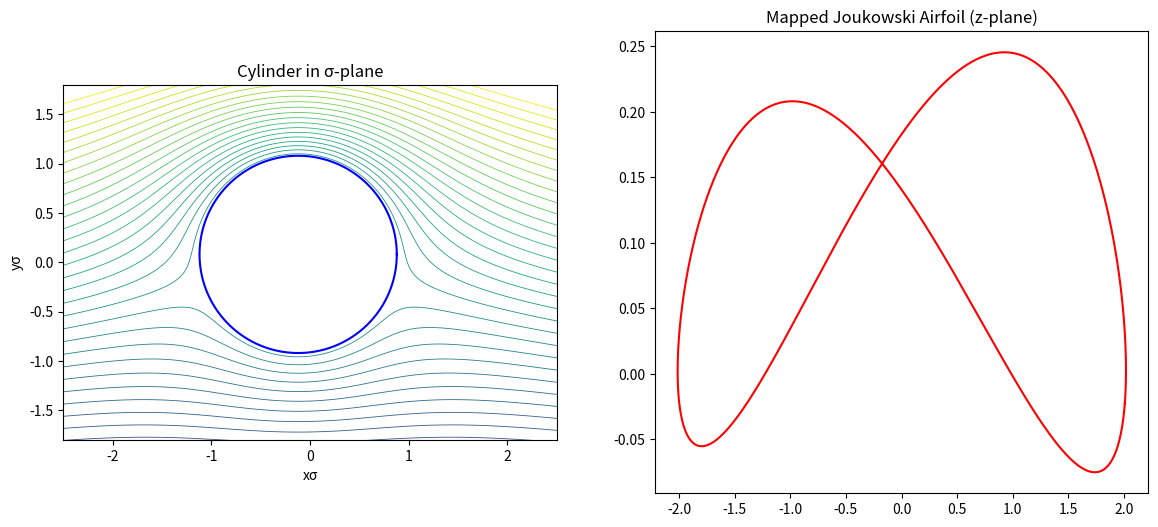

Here is the Python script that generated this plot: (Note: this script raises an exception after producing the figure.)
import numpy as np
import matplotlib.pyplot as plt

# --------------------------
# Parameters
# --------------------------
U_inf = 1.0        # free stream velocity
R = 1.0            # cylinder radius (in sigma-plane)
Gamma = 4.0        # circulation (positive = CCW)
b = 1.0            # Joukowski mapping parameter (z = sigma + b^2/sigma)
x_c, y_c = -0.12, 0.08   # cylinder center offset (sigma_c)
sigma_c = x_c + 1j*y_c

# --------------------------
# Cylinder surface (for airfoil contour)
# --------------------------
theta = np.linspace(0, 2*np.pi, 1000)
sigma_surface = sigma_c + R * np.exp(1j*theta)          # points on cylinder
sigma_rel_surface = sigma_surface - sigma_c            # relative coordinate

# --------------------------
# Complex potential & velocity in sigma-plane (cylinder centered at sigma_c)
# Phi = U * ( (sigma - c) + R^2/(sigma - c) ) + i * Gamma/(2pi) * log(sigma - c)
# w_sigma = dPhi/dsigma = U * ( 1 - R^2/(sigma_rel^2) ) + i*Gamma/(2pi) / sigma_rel
# --------------------------
Phi_surface = U_inf * (sigma_rel_surface + (R**2) / sigma_rel_surface) \
              + 1j * (Gamma / (2*np.pi)) * np.log(sigma_rel_surface)
w_sigma_surface = U_inf * (1.0 - (R**2) / (sigma_rel_surface**2)) \
                  + 1j * (Gamma / (2*np.pi)) / (sigma_rel_surface)

# --------------------------
# Joukowski mapping (applied to the absolute sigma)
# z = sigma + b^2 / sigma
# dz/dsigma = 1 - b^2 / sigma^2
# --------------------------
z_surface = sigma_surface + (b**2) / sigma_surface
dz_dsigma_surface = 1.0 - (b**2) / (sigma_surface**2)

# velocity in z-plane on surface
w_z_surface = w_sigma_surface / dz_dsigma_surface

# pressure coefficient on surface
Cp_surface = 1.0 - (np.abs(w_z_surface) / U_inf)**2

# --------------------------
# Build a grid in sigma-plane for streamlines (avoid inside cylinder)
# --------------------------
nx, ny = 300, 300
x_sigma = np.linspace(-3.0, 3.0, nx)
y_sigma = np.linspace(-2.0, 2.0, ny)
X, Y = np.meshgrid(x_sigma, y_sigma)
sigma_grid = X + 1j*Y
sigma_rel_grid = sigma_grid - sigma_c

# mask inside cylinder to avoid singularities
mask_inside = np.abs(sigma_rel_grid) <= R + 1e-8

# compute complex potential (just need streamfunction: psi = imag(Phi))
# careful to avoid log singularity inside cylinder (we'll mask)
Phi_grid = U_inf * (sigma_rel_grid + (R**2) / np.where(mask_inside, np.nan, sigma_rel_grid)) \
           + 1j * (Gamma / (2*np.pi)) * np.log(np.where(mask_inside, np.nan, sigma_rel_grid))
Psi_grid = np.imag(Phi_grid)   # streamfunction in sigma-plane

# map grid points to z-plane
# avoid mapping points too close to sigma=0 (division by zero)
safe_sigma_grid = np.where(np.abs(sigma_grid) == 0, 1e-12 + 0j, sigma_grid)
z_grid = safe_sigma_grid + (b**2) / safe_sigma_grid

# map streamfunction values to z-plane coordinates for contouring
# we'll plot contours by using z_grid.real, z_grid.imag and Psi_grid (masked)
Zx = np.real(z_grid)
Zy = np.imag(z_grid)
Psi_plot = np.ma.array(Psi_grid, mask=mask_inside)  # mask inside cylinder

# --------------------------
# Plotting
# --------------------------
fig = plt.figure(figsize=(14,6))

# sigma-plane: cylinder + some streamlines (psi contours)
ax1 = fig.add_subplot(1,2,1)
ax1.set_title("Cylinder in σ-plane")
# plot cylinder surface
ax1.plot(np.real(sigma_surface), np.imag(sigma_surface), 'b', lw=1.5)
# streamlines (a few levels)
levels = np.linspace(-2.0, 2.0, 40)
cs1 = ax1.contour(X, Y, Psi_plot, levels=levels, linewidths=0.6)
ax1.set_aspect('equal', 'box')
ax1.set_xlim(-2.5, 2.5)
ax1.set_ylim(-1.8, 1.8)
ax1.set_xlabel("xσ")
ax1.set_ylabel("yσ")

# z-plane: mapped airfoil + mapped streamlines
ax2 = fig.add_subplot(1,2,2)
ax2.set_title("Mapped Joukowski Airfoil (z-plane)")
# plot mapped surface
ax2.plot(np.real(z_surface), np.imag(z_surface), 'r', lw=1.5)
# plot mapped streamlines: contour using axes of mapped grid
# Note: contour requires grid in Cartesian coords; use tricontour if irregular,
# but for many sigma-grid points the mapping is smooth; we'll plot contour on Ny x Nx arrays
# To keep simple, use contour with the transformed arrays (works visually)
cs2 = ax2.tricontour(np.ravel(Zx), np.ravel(Zy), np.ravel(Psi_plot), levels=levels, linewidths=0.6)
ax2.set_aspect('equal', 'box')
ax2.set_xlim(-3.0, 3.0)
ax2.set_ylim(-1.8, 1.8)
ax2.set_xlabel("x")
ax2.set_ylabel("y")

plt.tight_layout()
plt.show()

# --------------------------
# Plot Cp on airfoil surface vs chordwise coordinate (x along airfoil)
# --------------------------
# Sort by x for plotting
idx = np.argsort(np.real(z_surface))
x_surf_sorted = np.real(z_surface)[idx]
Cp_sorted = Cp_surface[idx]

plt.figure(figsize=(8,4))
plt.plot(x_surf_sorted, Cp_sorted, '-k')
plt.gca().invert_yaxis()   # Cp typical plot inverted (higher negative up)
plt.title("Pressure coefficient on Joukowski airfoil surface")
plt.xlabel("x (airfoil chordwise)")
plt.ylabel("Cp")
plt.grid(True)
plt.show()
